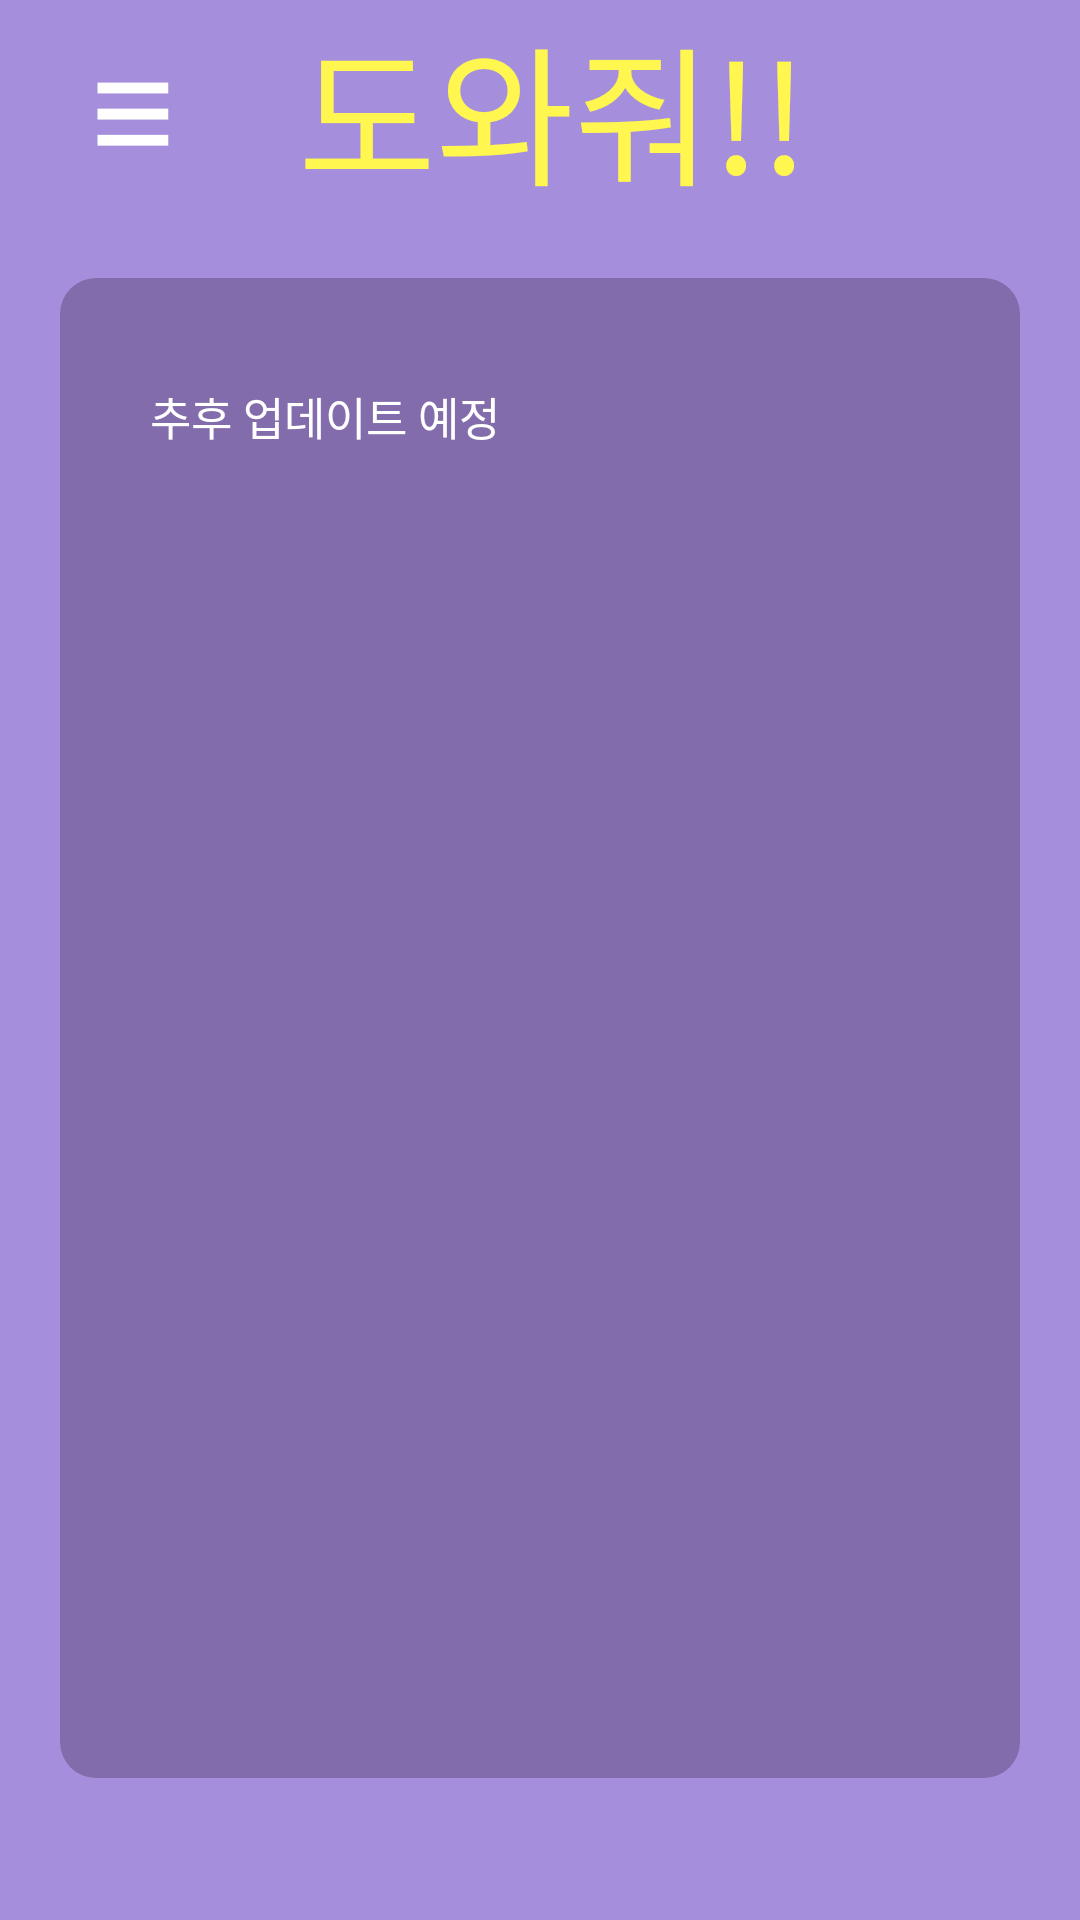

Layout XML and referenced resources for this Android screen:
<!-- AndroidManifest.xml: application theme Theme.amiCalcApp -->
<!-- res/layout/work.xml -->
<?xml version="1.0" encoding="utf-8"?>
<androidx.drawerlayout.widget.DrawerLayout
    xmlns:android="http://schemas.android.com/apk/res/android"
    xmlns:app="http://schemas.android.com/apk/res-auto"
    xmlns:tools="http://schemas.android.com/tools"
    android:layout_width="match_parent"
    android:layout_height="match_parent"
    android:orientation="vertical"
    android:background="#5559b4"
    android:id="@+id/drawer_layout"
    tools:context=".MainActivity">

<LinearLayout xmlns:android="http://schemas.android.com/apk/res/android"
    android:layout_width="match_parent"
    android:layout_height="match_parent"
    android:background="@color/background"
    android:orientation="vertical">

    <LinearLayout
        android:layout_width="match_parent"
        android:layout_height="wrap_content"
        android:orientation="horizontal">

        <TextView
            android:id="@+id/menuTvBtn"
            android:layout_width="wrap_content"
            android:layout_height="wrap_content"
            android:layout_gravity="center|center_horizontal"
            android:layout_marginLeft="30dp"
            android:text="≡"
            android:textColor="#ffffff"
            android:textSize="50sp" />

        <TextView
            android:id="@+id/menuTvTitle"
            android:layout_width="match_parent"
            android:layout_height="wrap_content"
            android:layout_gravity="center|center_horizontal"
            android:layout_marginRight="50dp"
            android:fontFamily="@font/basicfont"
            android:gravity="center"
            android:text="도와줘!!"
            android:textColor="@color/textcolor"
            android:textSize="50sp" />
    </LinearLayout>

    

    <LinearLayout
        android:layout_width="match_parent"
        android:layout_height="wrap_content"
        android:orientation="vertical"
        android:padding="20dp">

        <LinearLayout
            android:layout_width="match_parent"
            android:layout_height="500dp"
            android:background="@drawable/layoutradius"
            android:orientation="vertical"
            android:padding="20dp">

            

            <TextView
                android:paddingLeft="10dp"
                android:layout_width="match_parent"
                android:layout_height="wrap_content"
                android:fontFamily="@font/rubbershoes"
                android:layout_marginTop="15dp"
                android:gravity="left"
                android:text="추후 업데이트 예정"
                android:textColor="#ffffff"
                android:textSize="15sp" />

            

        </LinearLayout>
    </LinearLayout>


</LinearLayout>

<include layout="@layout/menubar"/>
    </androidx.drawerlayout.widget.DrawerLayout>
<!-- res/layout/menubar.xml (included above) -->
<LinearLayout xmlns:android="http://schemas.android.com/apk/res/android"
    android:id="@+id/drawerView"
    android:layout_width="280dp"
    android:layout_height="match_parent"
    android:layout_gravity="start"
    android:background="@color/background"
    android:orientation="vertical">

    <RelativeLayout
        android:layout_width="match_parent"
        android:layout_height="match_parent"
        android:background="@color/background"
        android:onClick="onClick"
        android:orientation="horizontal">

        <TextView
            android:id="@+id/menubarTvHello"
            android:layout_width="wrap_content"
            android:layout_height="wrap_content"
            android:layout_centerHorizontal="true"
            android:layout_marginTop="60dp"
            android:text="반갑습니다"
            android:fontFamily="@font/basicfont"
            android:textColor="#ffffff"
            android:textSize="18dp"/>

        <TextView
            android:id="@+id/menubarTvId"
            android:layout_width="wrap_content"
            android:layout_height="wrap_content"
            android:layout_centerHorizontal="true"
            android:layout_marginTop="80dp"
            android:fontFamily="@font/basicfont"
            android:textColor="#ffffff"
            android:textSize="33dp"/>

        <TextView
            android:id="@+id/menubarTvSubTitle"
            android:layout_width="wrap_content"
            android:layout_height="wrap_content"
            android:layout_centerHorizontal="true"
            android:layout_marginTop="130dp"
            android:fontFamily="@font/basicfont"
            android:text="적게 일하고 돈은 많이 받으세요!"
            android:textColor="#ffffff"
            android:textSize="18dp"/>

        <ScrollView
            android:layout_width="match_parent"
            android:layout_height="wrap_content"
            android:layout_marginTop="200dp">
            <LinearLayout
                android:layout_width="match_parent"
                android:layout_height="wrap_content"
                android:orientation="vertical"
                >
                <LinearLayout
                    android:layout_width="match_parent"
                    android:layout_height="1dp"
                    android:background="#80ffffff"
                    />


                <TextView
                    android:id="@+id/menubarTvPami"
                    style="@style/menubarStyle"
                    android:text="근태기록"
                    />

                <LinearLayout
                    android:layout_width="match_parent"
                    android:layout_height="1dp"
                    android:layout_marginTop="0dp"
                    android:background="#80ffffff"/>

                <TextView
                    android:id="@+id/menubarTvAmi"
                    style="@style/menubarStyle"
                    android:text="퇴 근"/>

                <LinearLayout
                    android:layout_width="match_parent"
                    android:layout_height="1dp"
                    android:background="#80ffffff"/>

                <TextView
                    android:id="@+id/menubarTvBus"
                    style="@style/menubarStyle"
                    android:text="버 스"/>

                <LinearLayout
                    android:layout_width="match_parent"
                    android:layout_height="1dp"
                    android:background="#80ffffff"/>

                <TextView
                    android:id="@+id/menubarTvWork"
                    style="@style/menubarStyle"
                    android:text="도와줘!!"/>

                <LinearLayout
                    android:layout_width="match_parent"
                    android:layout_height="1dp"
                    android:background="#80ffffff"/>

                <TextView
                    android:id="@+id/menubarTvMypage"
                    style="@style/menubarStyle"
                    android:text="마이페이지"/>

                <LinearLayout
                    android:layout_width="match_parent"
                    android:layout_height="1dp"
                    android:background="#80ffffff"/>

                <TextView
                    android:id="@+id/menubarTvLogout"
                    style="@style/menubarStyle"
                    android:text="로그아웃"/>
                <LinearLayout
                    android:layout_width="match_parent"
                    android:layout_height="1dp"
                    android:background="#80ffffff"/>

                <LinearLayout
                    android:layout_width="match_parent"
                    android:layout_height="wrap_content"
                    android:orientation="horizontal">
                <TextView
                    android:id="@+id/menubarTvOpen"
                    android:layout_weight="1"
                    style="@style/menubarStyle"
                    android:textSize="15sp"
                    android:gravity="left|center"
                    android:padding="10dp"
                    android:text="오픈소스"/>
                
                </LinearLayout>
            </LinearLayout>
        </ScrollView>
    </RelativeLayout>

</LinearLayout>
<!-- resources referenced by this layout -->
<resources>
  <color name="background">#DAB398E4</color>
  <color name="textcolor">#FFF650</color>
  <!-- drawable layoutradius (drawable) -->
  <?xml version="1.0" encoding="utf-8"?>
  <shape xmlns:android="http://schemas.android.com/apk/res/android"
      android:padding="10dp"
      android:shape="rectangle"
      >
      <solid
          android:color="#836CAC"/>
      <corners
          android:bottomLeftRadius="12dp"
          android:bottomRightRadius="12dp"
          android:topLeftRadius="12dp"
          android:topRightRadius="12dp" />
  </shape>
  <style name="menubarStyle" parent="@style/TextAppearance.AppCompat.Medium">
          <item name="android:layout_width">match_parent</item>
          <item name="android:layout_height">70dp</item>
          <item name="fontFamily">@font/basicfont</item>
          <item name="android:textColor">#ffffff</item>
          <item name="android:gravity">center</item>
          <item name="android:onClick">OnClick</item>
          <item name="android:textSize">25sp</item>
      </style>
  <style name="Theme.amiCalcApp" parent="Theme.AppCompat.Light.NoActionBar">
          
          <item name="colorPrimary">@color/purple_500</item>
          <item name="colorPrimaryVariant">#DAB398E4</item>
          <item name="colorOnPrimary">@color/white</item>
          
          <item name="colorSecondary">@color/teal_200</item>
          <item name="colorSecondaryVariant">@color/teal_700</item>
          <item name="colorOnSecondary">@color/black</item>
          
          <item name="android:statusBarColor" tools:targetApi="l">?attr/colorPrimaryVariant</item>
          
      </style>
  <color name="purple_500">#FF6200EE</color>
  <color name="white">#FFFFFFFF</color>
  <color name="teal_200">#FF03DAC5</color>
  <color name="teal_700">#FF018786</color>
  <color name="black">#FF000000</color>
</resources>
